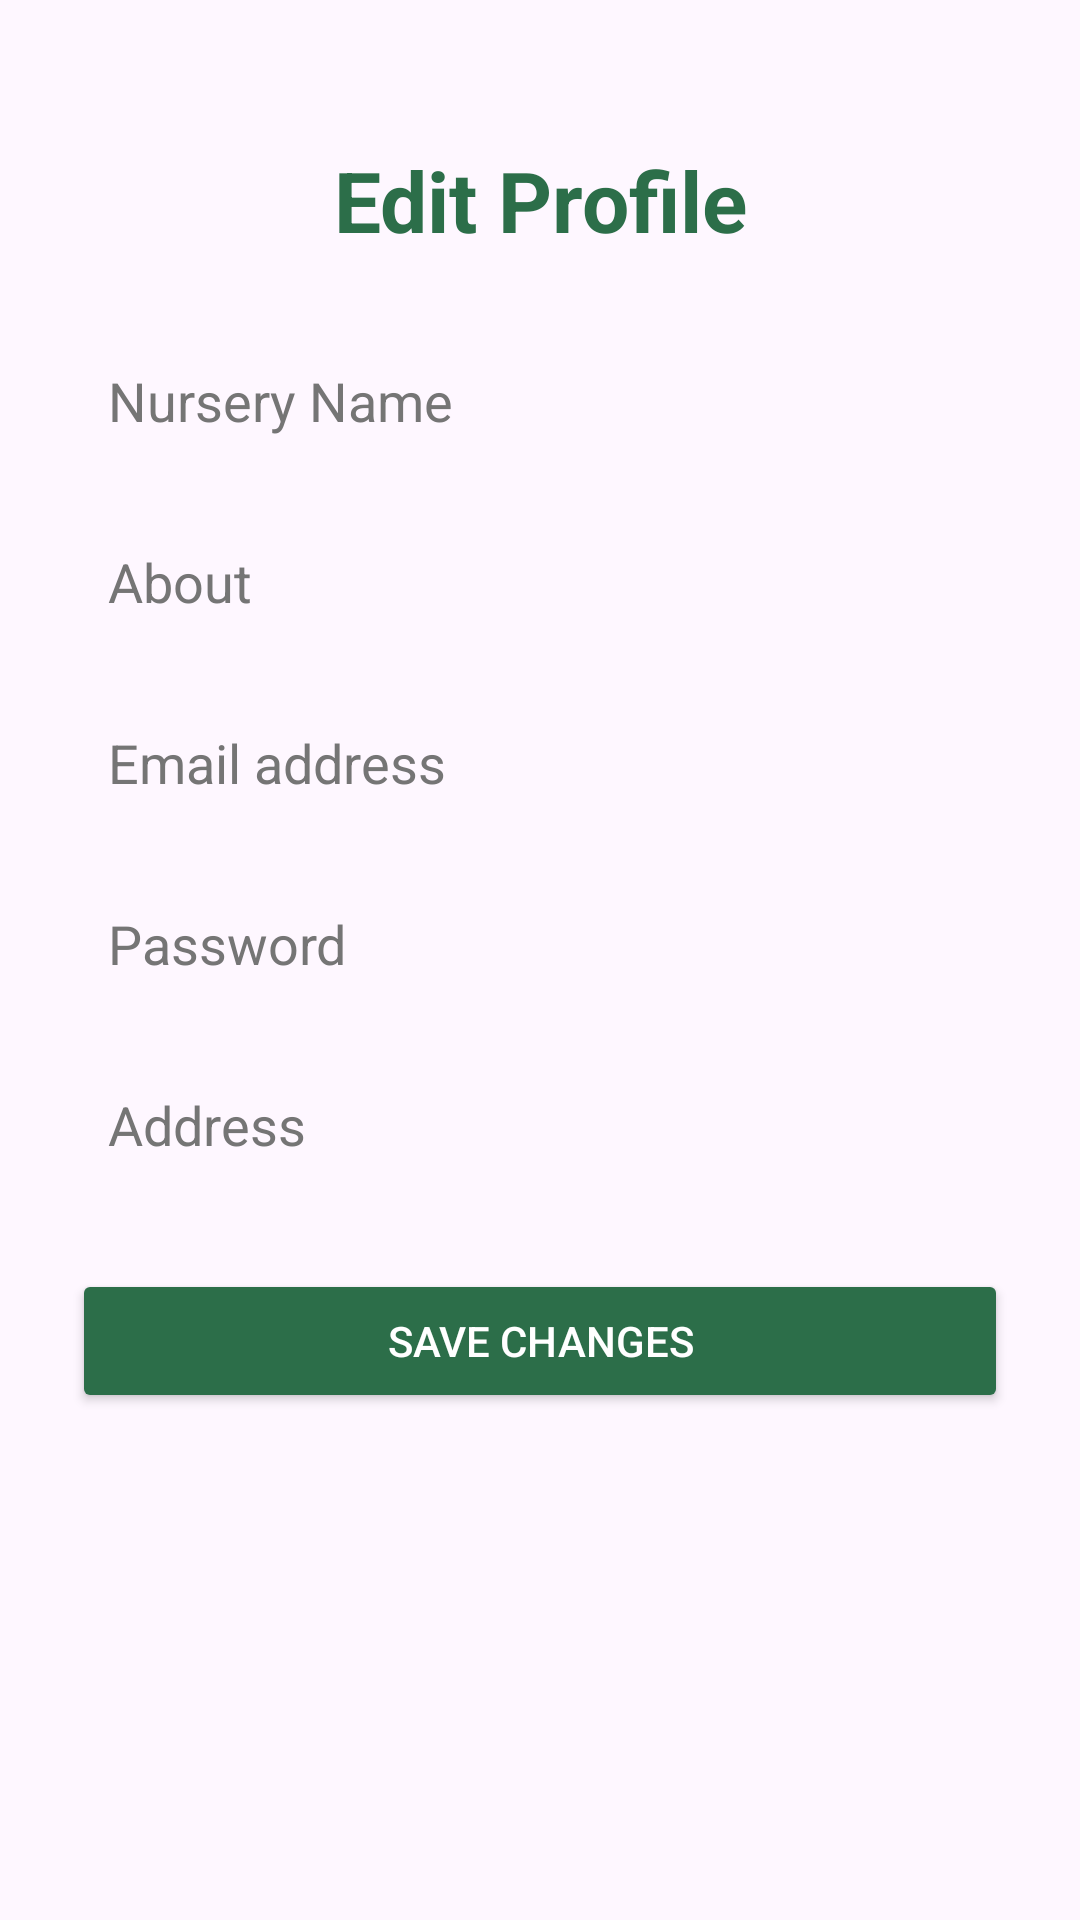

The Android layout XML behind this screen, and the referenced resources:
<!-- AndroidManifest.xml: application theme Theme.BUD -->
<!-- res/layout/activity_manager_edit_profile.xml -->
<?xml version="1.0" encoding="utf-8"?>
<androidx.constraintlayout.widget.ConstraintLayout
    xmlns:android="http://schemas.android.com/apk/res/android"
    xmlns:app="http://schemas.android.com/apk/res-auto"
    xmlns:tools="http://schemas.android.com/tools"
    android:layout_width="match_parent"
    android:layout_height="match_parent"
    android:padding="24dp"
    android:id="@+id/managerEditProfileRoot">

    <TextView
        android:id="@+id/editProfileTitle"
        android:layout_width="wrap_content"
        android:layout_height="wrap_content"
        android:text="@string/edit_profile"
        android:textSize="28sp"
        android:textStyle="bold"
        android:textColor="#2C6E49"
        app:layout_constraintTop_toTopOf="parent"
        app:layout_constraintStart_toStartOf="parent"
        app:layout_constraintEnd_toEndOf="parent"
        android:layout_marginTop="24dp" />

    <EditText
        android:id="@+id/nurseryNameInput"
        android:layout_width="0dp"
        android:layout_height="wrap_content"
        android:autofillHints=""
        android:hint="@string/nursery_name"
        android:enabled="false"
        android:inputType="text"
        android:background="@drawable/edit_text_bg"
        android:padding="12dp"
        android:textColor="#2C6E49"
        android:textColorHint="#757575"
        app:layout_constraintTop_toBottomOf="@id/editProfileTitle"
        app:layout_constraintStart_toStartOf="parent"
        app:layout_constraintEnd_toEndOf="parent"
        android:layout_marginTop="24dp"
        tools:ignore="VisualLintTextFieldSize" />

    
    <EditText
        android:id="@+id/aboutInput"
        android:layout_width="0dp"
        android:layout_height="wrap_content"
        android:autofillHints=""
        android:hint="@string/about"
        android:inputType="textMultiLine"
        android:background="@drawable/edit_text_bg"
        android:padding="12dp"
        android:textColor="#2C6E49"
        android:textColorHint="#757575"
        app:layout_constraintTop_toBottomOf="@id/nurseryNameInput"
        app:layout_constraintStart_toStartOf="parent"
        app:layout_constraintEnd_toEndOf="parent"
        android:layout_marginTop="12dp"
        tools:ignore="VisualLintTextFieldSize" />

    
    <EditText
        android:id="@+id/emailInput"
        android:layout_width="0dp"
        android:layout_height="wrap_content"
        android:autofillHints=""
        android:hint="@string/email_address"
        android:inputType="textEmailAddress"
        android:background="@drawable/edit_text_bg"
        android:padding="12dp"
        android:textColor="#2C6E49"
        android:textColorHint="#757575"
        app:layout_constraintTop_toBottomOf="@id/aboutInput"
        app:layout_constraintStart_toStartOf="parent"
        app:layout_constraintEnd_toEndOf="parent"
        android:layout_marginTop="12dp"
        tools:ignore="VisualLintTextFieldSize" />

    
    <androidx.constraintlayout.widget.ConstraintLayout
        android:id="@+id/passwordContainer"
        android:layout_width="0dp"
        android:layout_height="wrap_content"
        app:layout_constraintTop_toBottomOf="@id/emailInput"
        app:layout_constraintStart_toStartOf="parent"
        app:layout_constraintEnd_toEndOf="parent"
        android:layout_marginTop="12dp"
        android:layoutDirection="ltr">

        <EditText
            android:id="@+id/passwordInput"
            android:layout_width="0dp"
            android:layout_height="wrap_content"
            android:autofillHints=""
            android:hint="@string/password"
            android:inputType="textPassword"
            android:background="@drawable/edit_text_bg"
            android:padding="12dp"
            android:textColor="#2C6E49"
            android:textColorHint="#757575"
            app:layout_constraintStart_toStartOf="parent"
            app:layout_constraintEnd_toStartOf="@id/passwordToggle"
            app:layout_constraintTop_toTopOf="parent"
            app:layout_constraintBottom_toBottomOf="parent"
            tools:ignore="VisualLintTextFieldSize" />

        <ImageView
            android:id="@+id/passwordToggle"
            android:layout_width="24dp"
            android:layout_height="24dp"
            android:contentDescription="@string/toggle_password_visibility"
            app:layout_constraintEnd_toEndOf="parent"
            app:layout_constraintTop_toTopOf="parent"
            app:layout_constraintBottom_toBottomOf="parent"
            android:layout_marginEnd="12dp"/>
    </androidx.constraintlayout.widget.ConstraintLayout>

    
    <EditText
        android:id="@+id/addressInput"
        android:layout_width="0dp"
        android:layout_height="wrap_content"
        android:autofillHints=""
        android:hint="@string/address"
        android:inputType="none"
        android:focusable="true"
        android:clickable="true"
        android:background="@drawable/edit_text_bg"
        android:padding="12dp"
        android:textColor="#2C6E49"
        android:textColorHint="#757575"
        app:layout_constraintTop_toBottomOf="@id/passwordContainer"
        app:layout_constraintStart_toStartOf="parent"
        app:layout_constraintEnd_toEndOf="parent"
        android:layout_marginTop="12dp"
        tools:ignore="TextFields,VisualLintTextFieldSize"/>

    
    <Button
        android:id="@+id/saveChangesButton"
        android:layout_width="0dp"
        android:layout_height="wrap_content"
        android:text="@string/save_changes"
        android:textAllCaps="true"
        android:backgroundTint="#2C6E49"
        android:textColor="@android:color/white"
        app:layout_constraintTop_toBottomOf="@id/addressInput"
        app:layout_constraintStart_toStartOf="parent"
        app:layout_constraintEnd_toEndOf="parent"
        android:layout_marginTop="24dp"
        tools:ignore="VisualLintButtonSize" />

    <ImageView
        android:id="@+id/logoImage"
        android:layout_width="180dp"
        android:layout_height="180dp"
        android:layout_marginTop="24dp"
        android:layout_marginBottom="24dp"
        android:contentDescription="@string/app_logo"
        android:scaleType="fitCenter"
        app:layout_constraintTop_toBottomOf="@id/saveChangesButton"
        app:layout_constraintStart_toStartOf="parent"
        app:layout_constraintEnd_toEndOf="parent" />
</androidx.constraintlayout.widget.ConstraintLayout>
<!-- resources referenced by this layout -->
<resources>
  <string name="about">About</string>
  <string name="address">Address</string>
  <string name="app_logo">app_logo</string>
  <string name="edit_profile">Edit Profile</string>
  <string name="email_address">Email address</string>
  <string name="nursery_name">Nursery Name</string>
  <string name="password">Password</string>
  <string name="save_changes">Save Changes</string>
  <string name="toggle_password_visibility">Toggle Password Visibility</string>
  <style name="Theme.BUD" parent="Base.Theme.BUD" />
  <style name="Base.Theme.BUD" parent="Theme.Material3.DayNight.NoActionBar">
          
          
      </style>
</resources>
